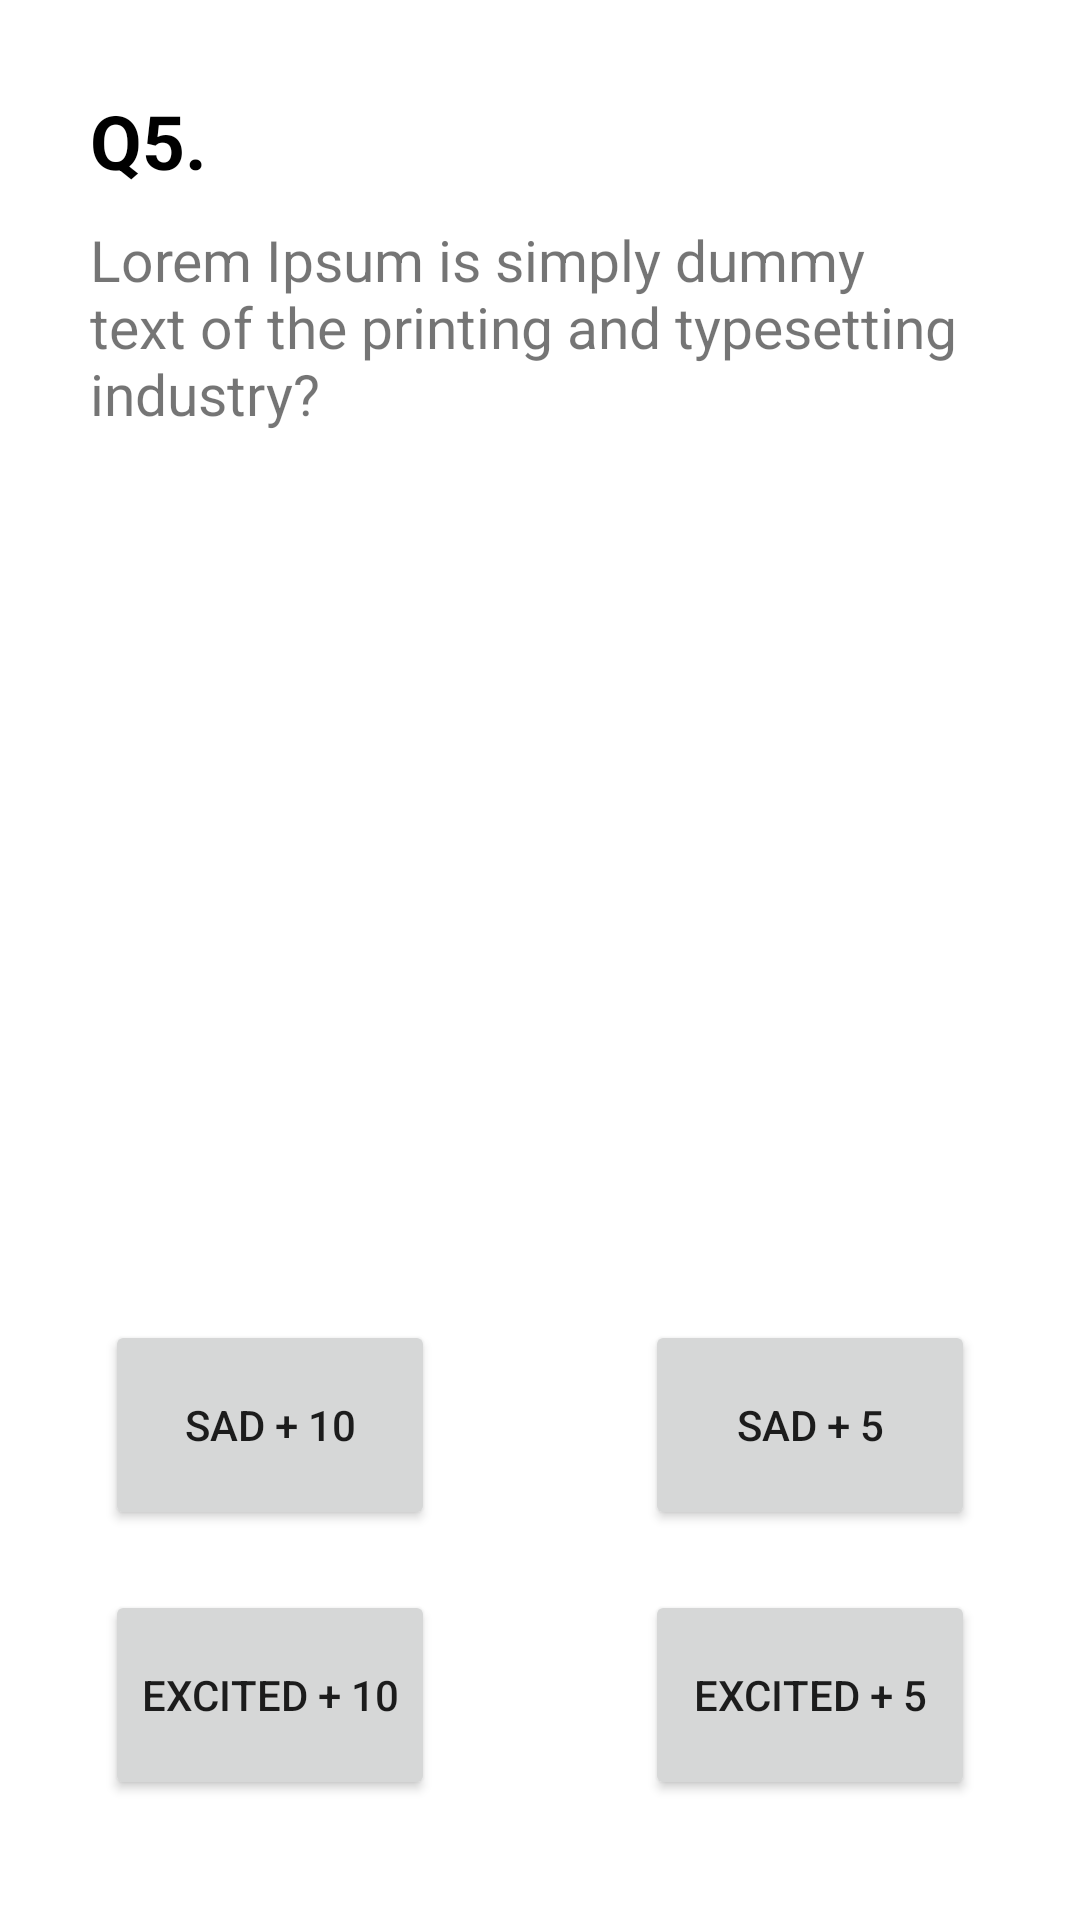

The Android layout XML behind this screen, and the referenced resources:
<!-- AndroidManifest.xml: application theme Theme.SimpletestMVVM -->
<!-- res/layout/fragment_fifth.xml -->
<?xml version="1.0" encoding="utf-8"?>
<androidx.constraintlayout.widget.ConstraintLayout xmlns:android="http://schemas.android.com/apk/res/android"
    xmlns:app="http://schemas.android.com/apk/res-auto"
    xmlns:tools="http://schemas.android.com/tools"
    android:layout_width="match_parent"
    android:layout_height="match_parent"
    android:background="@color/white"
    >

    <TextView
        android:id="@+id/titleTextView"
        android:layout_width="wrap_content"
        android:layout_height="wrap_content"
        android:layout_margin="30dp"
        android:text="@string/title_q5"
        android:textColor="@color/black"
        android:textSize="25sp"
        android:textStyle="bold"
        app:layout_constraintStart_toStartOf="parent"
        app:layout_constraintTop_toTopOf="parent" />

    <TextView
        android:id="@+id/questionTextView"
        android:layout_width="0dp"
        android:layout_height="wrap_content"
        android:layout_marginHorizontal="30dp"
        android:layout_marginTop="10dp"
        android:text="@string/dummy_text"
        android:textSize="19sp"
        app:layout_constraintEnd_toEndOf="parent"
        app:layout_constraintStart_toStartOf="parent"
        app:layout_constraintTop_toBottomOf="@id/titleTextView" />

    <Button
        android:id="@+id/depressedButton"
        android:layout_width="0dp"
        android:layout_height="70dp"
        android:layout_marginHorizontal="35dp"
        android:layout_marginBottom="20dp"
        android:text="sad + 10"
        app:layout_constraintBottom_toTopOf="@id/excitedButton"
        app:layout_constraintEnd_toStartOf="@id/sadButton"
        app:layout_constraintStart_toStartOf="parent"

        />

    <Button
        android:id="@+id/sadButton"
        android:layout_width="0dp"
        android:layout_height="70dp"
        android:layout_marginHorizontal="35dp"
        android:layout_marginBottom="20dp"
        android:text="sad + 5"
        app:layout_constraintBottom_toTopOf="@id/goodButton"
        app:layout_constraintEnd_toEndOf="parent"
        app:layout_constraintStart_toEndOf="@id/depressedButton" />

    <Button
        android:id="@+id/excitedButton"
        android:layout_width="0dp"
        android:layout_height="70dp"
        android:layout_marginBottom="40dp"
        android:text="excited + 10"
        app:layout_constraintBottom_toBottomOf="parent"
        app:layout_constraintEnd_toEndOf="@id/depressedButton"
        app:layout_constraintStart_toStartOf="@id/depressedButton"
        />

    <Button
        android:id="@+id/goodButton"
        android:layout_width="0dp"
        android:layout_height="70dp"
        android:layout_marginBottom="40dp"
        android:text="excited + 5"
        app:layout_constraintBottom_toBottomOf="parent"
        app:layout_constraintEnd_toEndOf="@id/sadButton"
        app:layout_constraintStart_toStartOf="@id/sadButton" />

</androidx.constraintlayout.widget.ConstraintLayout>
<!-- resources referenced by this layout -->
<resources>
  <string name="dummy_text">Lorem Ipsum is simply dummy text of the printing and typesetting industry?</string>
  <string name="title_q5">Q5.</string>
  <style name="Theme.SimpletestMVVM" parent="Theme.MaterialComponents.DayNight.NoActionBar">
          
          <item name="colorPrimary">@color/purple_500</item>
          <item name="colorPrimaryVariant">@color/purple_700</item>
          <item name="colorOnPrimary">@color/white</item>
          
          <item name="colorSecondary">@color/teal_200</item>
          <item name="colorSecondaryVariant">@color/teal_700</item>
          <item name="colorOnSecondary">@color/black</item>
          
          <item name="android:statusBarColor" tools:targetApi="l">@color/white</item>
          <item name="android:windowLightStatusBar">true</item>
          
      </style>
  <!-- not gathered from this repository: default colours our renderer supplied (Android Studio template values) -->
  <color name="purple_500">#FF6200EE</color>
  <color name="purple_700">#FF3700B3</color>
  <color name="teal_200">#FF03DAC5</color>
  <color name="teal_700">#FF018786</color>
  <color name="black">#FF000000</color>
  <color name="white">#FFFFFFFF</color>
</resources>
